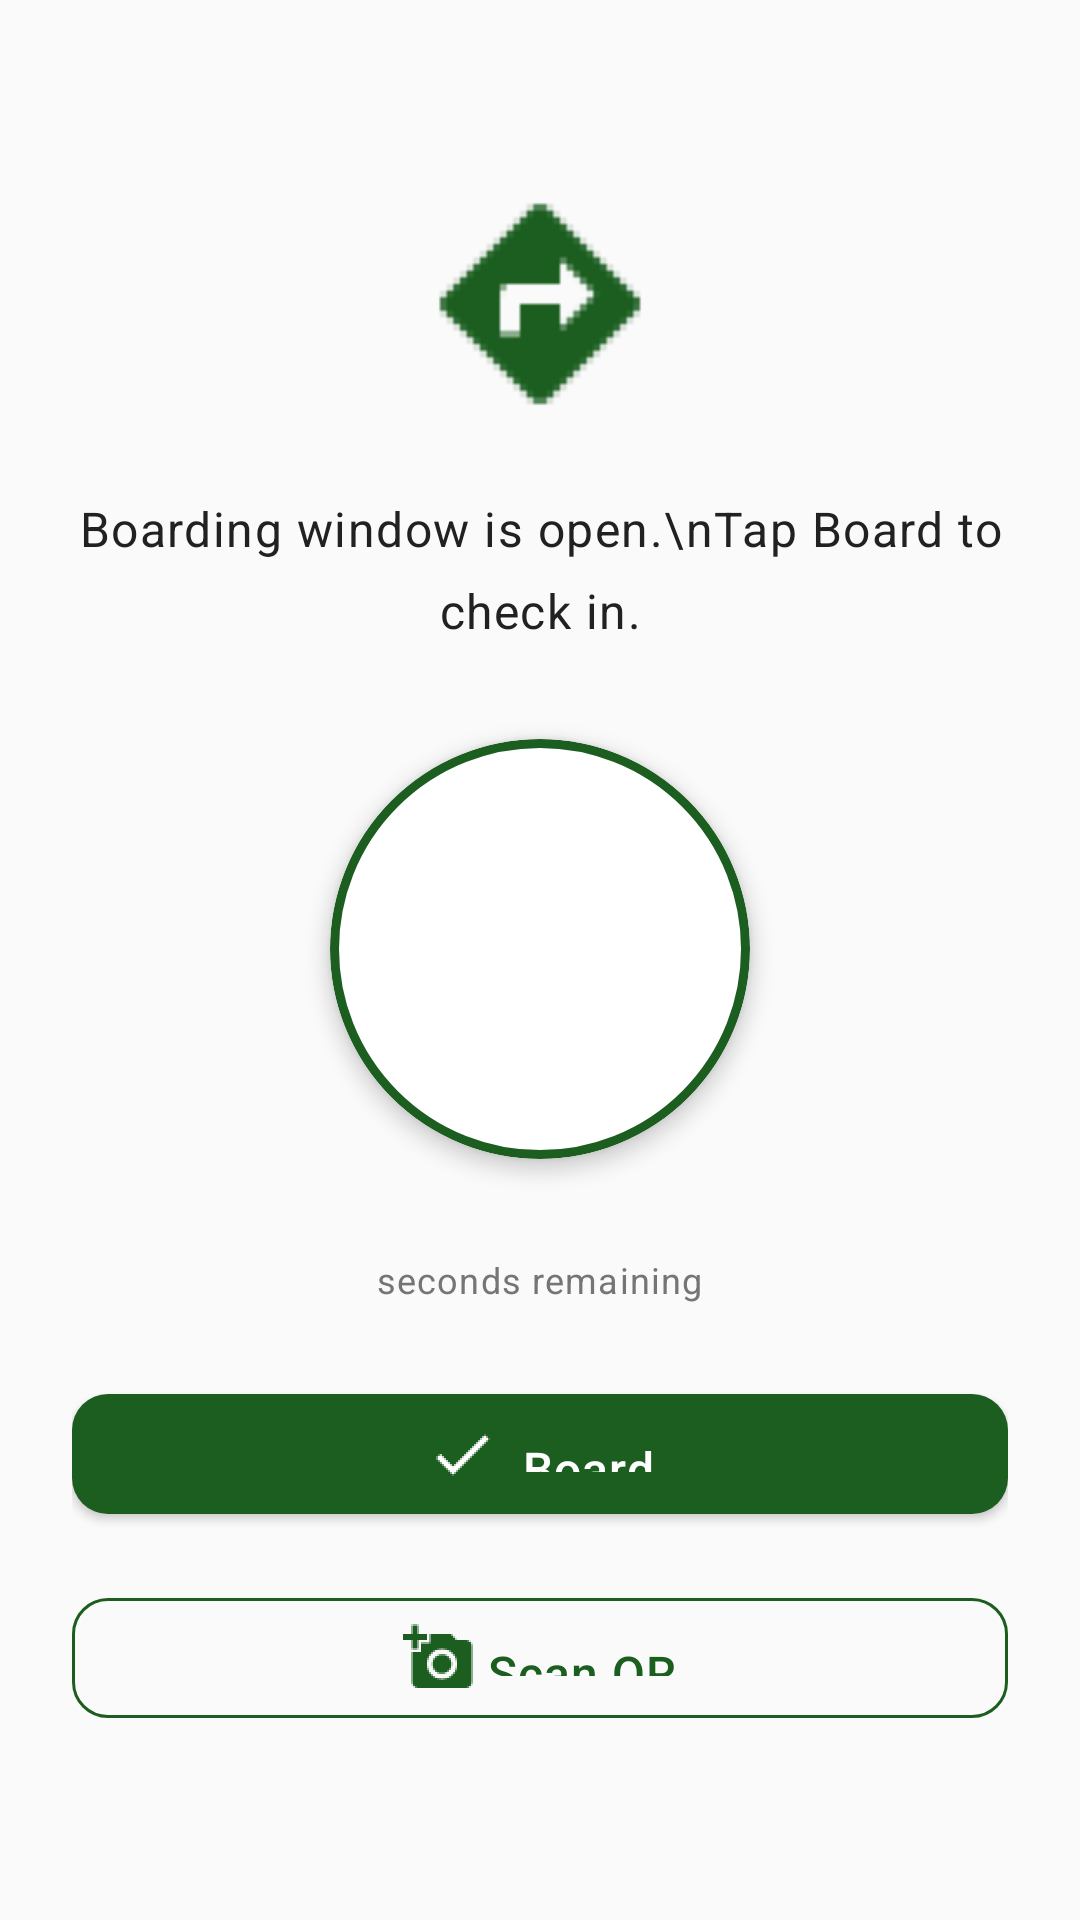

Write the Android layout XML for this screen, with the resource values it uses.
<!-- AndroidManifest.xml: application theme AppTheme -->
<!-- res/layout/activity_commuter_check_in.xml -->
<?xml version="1.0" encoding="utf-8"?>
<LinearLayout xmlns:android="http://schemas.android.com/apk/res/android"
    xmlns:app="http://schemas.android.com/apk/res-auto"
    android:layout_width="match_parent"
    android:layout_height="match_parent"
    android:background="@color/colorBackground"
    android:gravity="center"
    android:orientation="vertical"
    android:padding="@dimen/screen_padding_horizontal">

    
    <ImageView
        android:layout_width="80dp"
        android:layout_height="80dp"
        android:layout_marginBottom="@dimen/spacing_lg"
        android:contentDescription="Boarding check-in"
        android:src="@drawable/directions"
        android:tint="@color/colorPrimary" />

    
    <TextView
        android:id="@+id/tv_status"
        android:layout_width="wrap_content"
        android:layout_height="wrap_content"
        android:layout_marginBottom="@dimen/spacing_xl"
        android:text="Boarding window is open.\nTap Board to check in."
        android:textAlignment="center"
        android:textAppearance="@style/TextAppearance.Takeme.Body"
        android:lineSpacingMultiplier="1.4" />

    
    <com.google.android.material.card.MaterialCardView
        android:layout_width="140dp"
        android:layout_height="140dp"
        android:layout_marginBottom="@dimen/spacing_xl"
        app:cardCornerRadius="70dp"
        app:cardElevation="@dimen/elevation_medium"
        app:strokeColor="@color/colorPrimary"
        app:strokeWidth="3dp">

        <TextView
            android:id="@+id/tv_boarding_countdown"
            android:layout_width="match_parent"
            android:layout_height="match_parent"
            android:gravity="center"
            android:textColor="@color/colorPrimary"
            android:textSize="56sp"
            android:textStyle="bold" />

    </com.google.android.material.card.MaterialCardView>

    <TextView
        android:layout_width="wrap_content"
        android:layout_height="wrap_content"
        android:layout_marginBottom="@dimen/spacing_lg"
        android:text="seconds remaining"
        android:textAppearance="@style/TextAppearance.Takeme.Caption" />

    
    <ProgressBar
        android:id="@+id/progress_bar"
        android:layout_width="wrap_content"
        android:layout_height="wrap_content"
        android:layout_marginBottom="@dimen/spacing_lg"
        android:indeterminateTint="@color/colorPrimary"
        android:visibility="gone" />

    
    <com.google.android.material.button.MaterialButton
        android:id="@+id/btn_board"
        style="@style/Widget.Takeme.Button.Primary"
        android:layout_width="match_parent"
        android:layout_height="@dimen/button_height"
        android:layout_marginBottom="@dimen/spacing_md"
        android:text="Board"
        app:icon="@drawable/done"
        app:iconGravity="textStart" />

    
    <com.google.android.material.button.MaterialButton
        android:id="@+id/btn_scan_qr"
        style="@style/Widget.Takeme.Button.Secondary"
        android:layout_width="match_parent"
        android:layout_height="@dimen/button_height"
        android:text="Scan QR"
        app:icon="@drawable/camera"
        app:iconGravity="textStart" />

</LinearLayout>
<!-- resources referenced by this layout -->
<resources>
  <color name="colorBackground">#FAFAFA</color>
  <color name="colorPrimary">#1B5E20</color>
  <dimen name="button_height">52dp</dimen>
  <dimen name="elevation_medium">4dp</dimen>
  <dimen name="screen_padding_horizontal">24dp</dimen>
  <dimen name="spacing_lg">24dp</dimen>
  <dimen name="spacing_md">16dp</dimen>
  <dimen name="spacing_xl">32dp</dimen>
  <style name="TextAppearance.Takeme.Body" parent="TextAppearance.MaterialComponents.Body1">
          <item name="android:textColor">@color/textPrimary</item>
          <item name="android:textSize">16sp</item>
          <item name="android:lineSpacingMultiplier">1.4</item>
      </style>
  <style name="TextAppearance.Takeme.Caption" parent="TextAppearance.MaterialComponents.Caption">
          <item name="android:textColor">@color/textSecondary</item>
          <item name="android:textSize">12sp</item>
      </style>
  <style name="Widget.Takeme.Button.Primary" parent="Widget.MaterialComponents.Button">
          <item name="android:textAllCaps">false</item>
          <item name="android:textSize">16sp</item>
          <item name="android:paddingTop">14dp</item>
          <item name="android:paddingBottom">14dp</item>
          <item name="cornerRadius">12dp</item>
          <item name="backgroundTint">@color/colorPrimary</item>
          <item name="android:textColor">@color/colorOnPrimary</item>
          <item name="android:letterSpacing">0.02</item>
      </style>
  <style name="Widget.Takeme.Button.Secondary" parent="Widget.MaterialComponents.Button.OutlinedButton">
          <item name="android:textAllCaps">false</item>
          <item name="android:textSize">16sp</item>
          <item name="android:paddingTop">14dp</item>
          <item name="android:paddingBottom">14dp</item>
          <item name="cornerRadius">12dp</item>
          <item name="strokeColor">@color/colorPrimary</item>
          <item name="android:textColor">@color/colorPrimary</item>
          <item name="android:letterSpacing">0.02</item>
      </style>
  <style name="AppTheme" parent="Theme.MaterialComponents.Light.DarkActionBar">
          <item name="colorPrimary">@color/colorPrimary</item>
          <item name="colorPrimaryDark">@color/colorPrimaryDark</item>
          <item name="colorAccent">@color/colorAccent</item>
          <item name="colorSecondary">@color/colorSecondary</item>
          <item name="android:colorBackground">@color/colorBackground</item>
          <item name="colorSurface">@color/colorSurface</item>
          <item name="colorError">@color/colorError</item>
          <item name="colorOnPrimary">@color/colorOnPrimary</item>
          <item name="colorOnSecondary">@color/colorOnSecondary</item>
          <item name="colorOnSurface">@color/colorOnSurface</item>
          <item name="colorOnError">@color/colorOnError</item>
          <item name="android:statusBarColor">@color/colorPrimaryDark</item>
          <item name="android:windowLightStatusBar">false</item>
          <item name="shapeAppearanceSmallComponent">@style/ShapeSmall</item>
          <item name="shapeAppearanceMediumComponent">@style/ShapeMedium</item>
      </style>
  <color name="textPrimary">#212121</color>
  <color name="textSecondary">#757575</color>
  <color name="colorOnPrimary">#FFFFFF</color>
  <color name="colorPrimaryDark">#003300</color>
  <color name="colorAccent">#00897B</color>
  <color name="colorSecondary">#00897B</color>
  <color name="colorSurface">#FFFFFF</color>
  <color name="colorError">#B3261E</color>
  <color name="colorOnSecondary">#FFFFFF</color>
  <color name="colorOnSurface">#1C1B1F</color>
  <color name="colorOnError">#FFFFFF</color>
  <style name="ShapeSmall" parent="ShapeAppearance.MaterialComponents.SmallComponent">
          <item name="cornerFamily">rounded</item>
          <item name="cornerSize">12dp</item>
      </style>
  <style name="ShapeMedium" parent="ShapeAppearance.MaterialComponents.MediumComponent">
          <item name="cornerFamily">rounded</item>
          <item name="cornerSize">16dp</item>
      </style>
</resources>
